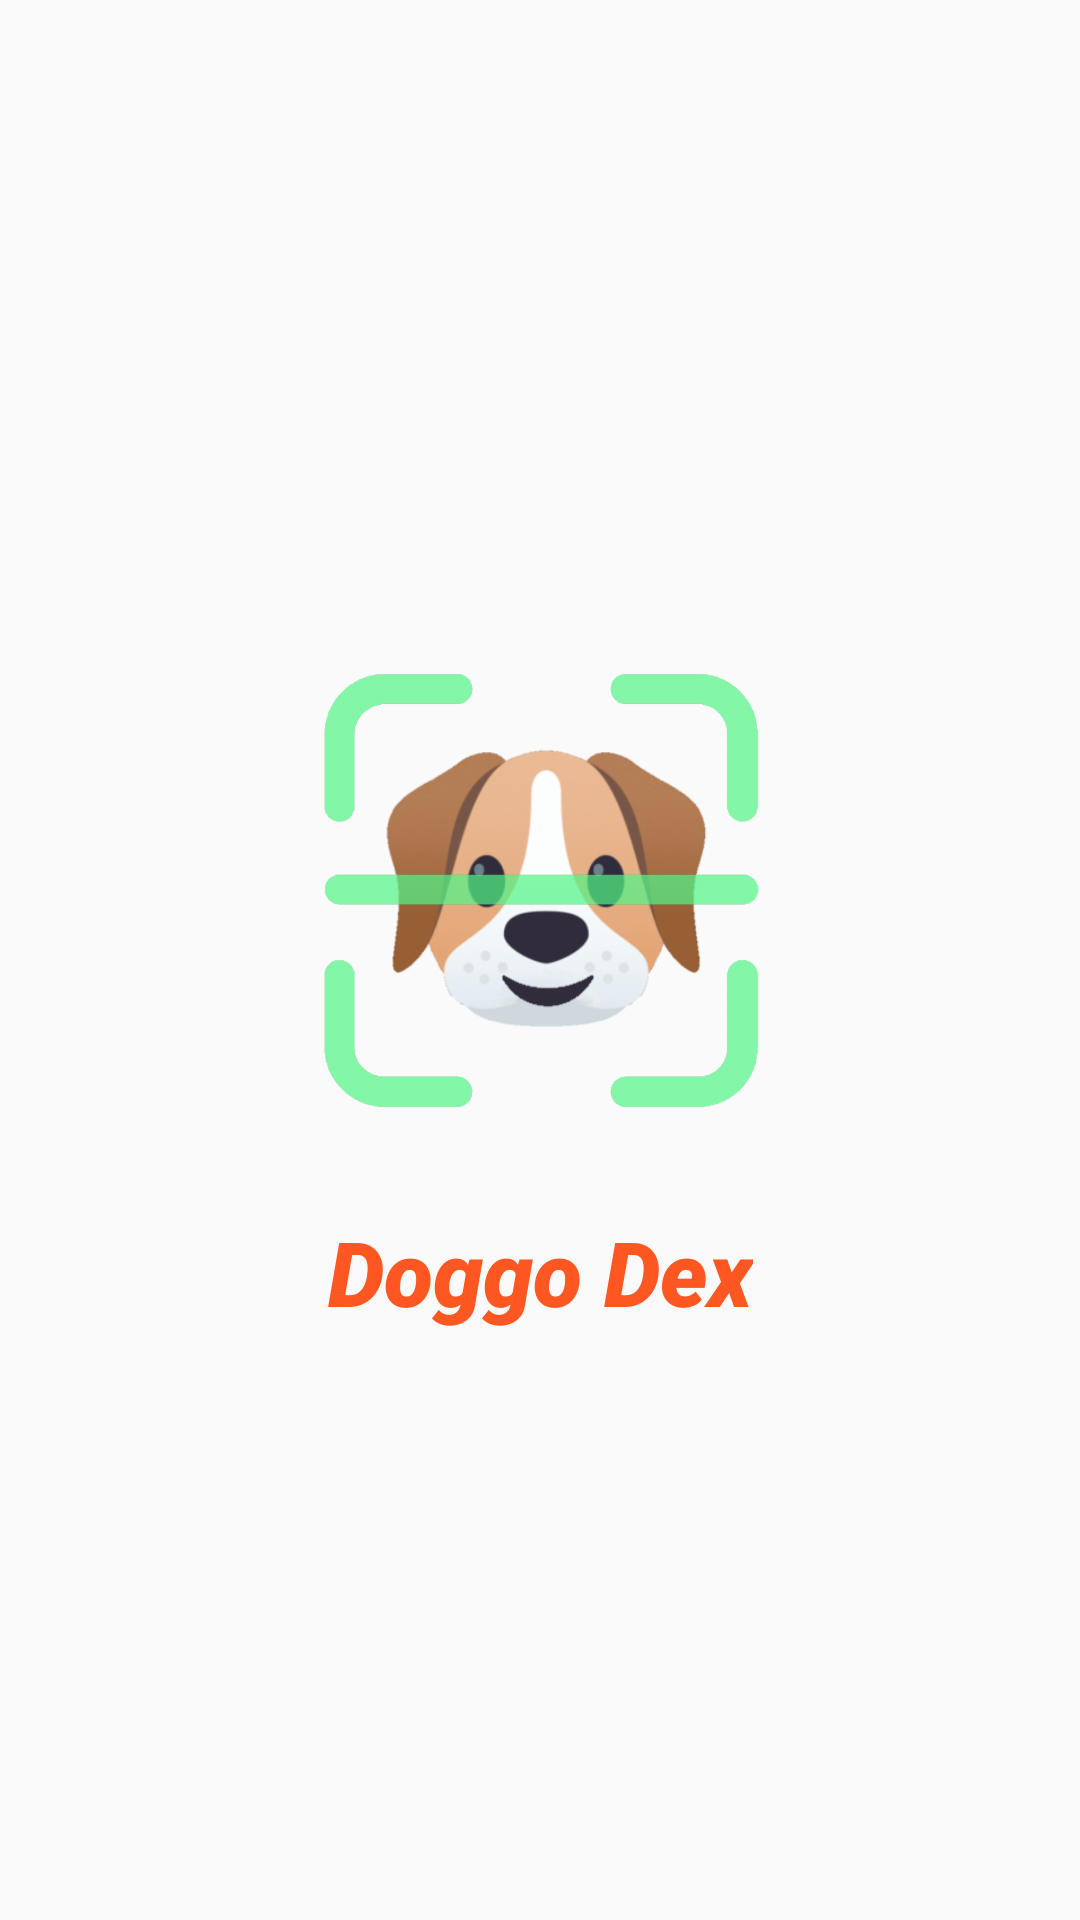

The Android layout XML behind this screen, and the referenced resources:
<!-- AndroidManifest.xml: application theme Theme.Test1 -->
<!-- res/layout/activity_loading_screen.xml -->
<?xml version="1.0" encoding="utf-8"?>
<androidx.constraintlayout.widget.ConstraintLayout xmlns:android="http://schemas.android.com/apk/res/android"
    xmlns:app="http://schemas.android.com/apk/res-auto"
    xmlns:tools="http://schemas.android.com/tools"
    android:layout_width="match_parent"
    android:layout_height="match_parent"
    tools:context=".LoadingScreen">

    <ImageView
        android:id="@+id/imageView2"
        android:layout_width="228dp"
        android:layout_height="228dp"
        android:background="@drawable/newdog"
        app:layout_constraintBottom_toBottomOf="parent"
        app:layout_constraintEnd_toEndOf="parent"
        app:layout_constraintHorizontal_bias="0.498"
        app:layout_constraintStart_toStartOf="parent"
        app:layout_constraintTop_toTopOf="parent"
        app:layout_constraintVertical_bias="0.426" />

    <TextView
        android:id="@+id/textView"
        android:layout_width="wrap_content"
        android:layout_height="wrap_content"
        android:fontFamily="sans-serif-black"
        android:text="Doggo Dex"
        android:textAlignment="center"
        android:textColor="#FF5722"
        android:textSize="30dp"
        android:textStyle="bold|italic"
        app:layout_constraintBottom_toBottomOf="parent"
        app:layout_constraintEnd_toEndOf="@+id/imageView2"
        app:layout_constraintHorizontal_bias="0.507"
        app:layout_constraintStart_toStartOf="@+id/imageView2"
        app:layout_constraintTop_toBottomOf="@+id/imageView2"
        app:layout_constraintVertical_bias="0.0" />

    <ProgressBar
        android:layout_width="wrap_content"
        android:layout_height="wrap_content"
        android:indeterminateTint="#FD5621"
        app:layout_constraintBottom_toBottomOf="parent"
        app:layout_constraintEnd_toEndOf="@+id/textView"
        app:layout_constraintStart_toStartOf="@+id/textView"
        app:layout_constraintTop_toBottomOf="@+id/textView" />

</androidx.constraintlayout.widget.ConstraintLayout>
<!-- resources referenced by this layout -->
<resources>
  <!-- drawable newdog: png bitmap (drawable, 305616 bytes) -->
  <style name="Theme.Test1" parent="Theme.AppCompat.Light.NoActionBar">
          
          <item name="colorPrimary">@color/BrightOrange</item>
          <item name="colorPrimaryVariant">@color/start_color</item>
          <item name="colorOnPrimary">@color/white</item>
          
          <item name="colorSecondary">@color/teal_200</item>
          <item name="colorSecondaryVariant">@color/teal_700</item>
          <item name="colorOnSecondary">@color/black</item>
          
          <item name="android:windowActivityTransitions">true</item>
          <item name="colorSurface">@color/Giants_Orange</item>
          <item name="android:statusBarColor">@color/orange</item>
          
      </style>
  <color name="BrightOrange">#FFA500</color>
  <color name="start_color">#EC9F05</color>
  <color name="white">#FFFFFFFF</color>
  <color name="teal_200">#FF03DAC5</color>
  <color name="teal_700">#FF018786</color>
  <color name="black">#FF000000</color>
  <color name="Giants_Orange">#FE5A1D</color>
  <color name="orange">#E88504</color>
</resources>
